Image classification data set "dataset" (Surfersunny/SmartcarRaceIntelligentVision on GitHub). Class labels (20): mickey mouse, pikachu, spongebob squarepants, pleasant sheep, donald duck, nezha, big head son, gg bond, calabash brothers, grey wolf, num0, num1, num2, num3, num4, num5, num6, num7, num8, num9.

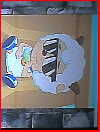
Label: pleasant sheep

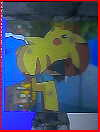
Label: pikachu

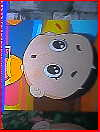
Label: big head son

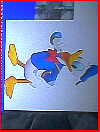
Label: donald duck

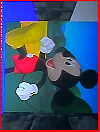
Label: mickey mouse

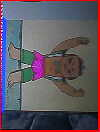
Label: calabash brothers
